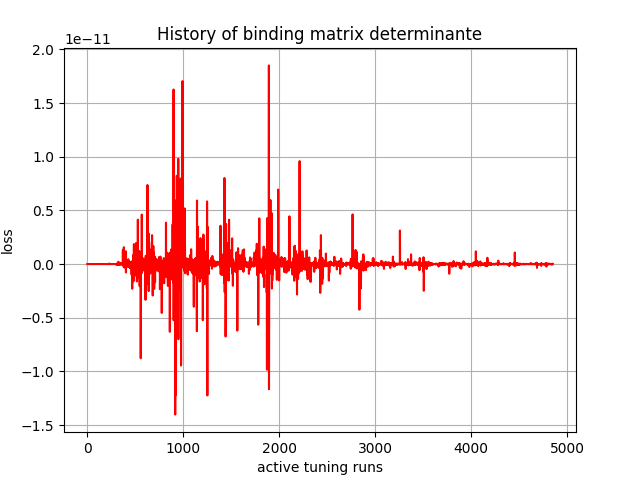

The data file committed next to this chart (first rows):
, 0
0, 0.0
1, 0.0
2, -0.0
3, 0.0
4, 0.0
5, -0.0
6, -0.0
7, 0.0
8, 0.0
9, -0.0
10, 0.0
11, -0.0
12, 0.0
13, 0.0
14, 0.0
15, 0.0
16, 1e-45
17, -1e-45
18, -1e-45
19, 7e-45
20, 0.0
21, -1e-45
22, 2.5e-44
23, 1e-45
24, 1e-45
25, 3e-45
26, 2e-44
27, -9.1e-44
28, -2.55e-43
29, -7.12e-43
30, -2.511e-42
31, 1.228e-42
32, -2.001e-42
33, 3.49e-43
34, -1.2048e-41
35, 1.707e-42
36, 5.3907e-41
37, 6.11e-42
38, 5.76057e-40
39, 5.42e-42
40, -5.95766e-40
41, 9.7558e-41
42, 1.019192e-39
43, -1.48976e-39
44, -3.591429e-38
45, -4.390162e-37
46, 3.1412916e-38
47, -1.4653358e-35
48, -4.53132e-35
49, -9.3354794e-35
50, 2.4072424e-35
51, 6.104391e-34
52, 4.0111123e-34
53, -3.1174585e-34
54, -2.8765956e-33
55, -5.500288e-32
56, -3.6711488e-32
57, -9.7448535e-32
58, -6.9080876e-32
59, -1.3649418e-30
... 4,790 more rows
